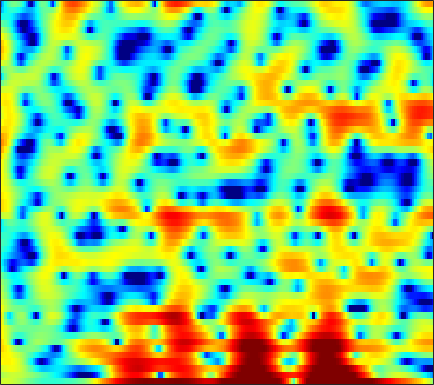

The file beside this chart, header and first rows:
2.2613, 2.3996, 2.498, 2.5063, 2.4467, 2.3028, 2.0954, 1.896, 1.5717, 1.1863, 0.75692, 0.41666, -0.029975, -0.46056, -0.78989, -1.2029, -1.5578, -1.785, -2.0436, -2.2397, -2.3584, -2.4004, -2.4652, -2.5405
1.129, 1.449, 1.789, 2.032, 2.154, 2.24, 2.24, 2.191, 2.063, 1.878, 1.638, 1.423, 1.103, 0.7572, 0.4839, 0.1051, -0.2862, -0.5791, -0.9695, -1.366, -1.763, -2.067, -2.491, -2.94
2.396, 2.79, 3.176, 3.416, 3.503, 3.499, 3.357, 3.164, 2.797, 2.305, 1.683, 1.133, 0.3, -0.6382, -1.407, -2.495, -3.588, -4.352, -5.19, -5.713, -5.878, -5.795, -5.513, -5.182
3.831, 4.025, 4.173, 4.194, 4.129, 3.927, 3.59, 3.249, 2.667, 1.926, 1.01, 0.193, -1.084, -2.626, -3.994, -6.173, -8.845, -11.19, -14.29, -15.05, -12.97, -11.11, -8.995, -7.369
4.302, 4.288, 4.177, 3.97, 3.756, 3.391, 2.954, 2.587, 2.048, 1.447, 0.7889, 0.2594, -0.4981, -1.322, -1.975, -2.869, -3.758, -4.402, -5.2, -5.908, -6.541, -6.961, -7.444, -7.812
5.285, 4.974, 4.39, 3.639, 2.99, 2.053, 1.129, 0.5328, -0.04202, -0.3225, -0.3573, -0.2848, -0.1543, -0.08541, -0.1062, -0.241, -0.5252, -0.8542, -1.444, -2.234, -3.291, -4.314, -6.072, -8.554
5.206, 4.536, 3.333, 1.713, 0.1333, -2.678, -6.929, -12.33, -31.33, -11.38, -6.239, -3.996, -2.012, -0.7004, -0.02248, 0.5792, 0.9138, 1.009, 0.9708, 0.7851, 0.4665, 0.1585, -0.2848, -0.7073
4.387, 3.728, 2.724, 1.607, 0.7264, -0.4516, -1.517, -2.132, -2.586, -2.592, -2.235, -1.843, -1.288, -0.7687, -0.431, -0.07128, 0.1859, 0.313, 0.3942, 0.3907, 0.297, 0.1783, -0.02324, -0.2804
4.435, 3.658, 2.64, 1.705, 1.098, 0.4421, -0.03671, -0.2897, -0.4998, -0.6162, -0.6559, -0.6567, -0.6419, -0.6048, -0.566, -0.5019, -0.4102, -0.3182, -0.1877, -0.08445, -0.01337, -0.01757, -0.1327, -0.3766
4.518, 2.82, 0.4287, -1.629, -2.405, -2.189, -1.298, -0.6282, 0.046, 0.3862, 0.3947, 0.1999, -0.294, -1.003, -1.581, -2.203, -2.366, -2.065, -1.248, -0.2845, 0.5941, 1.11, 1.54, 1.669
4.565, 2.446, -0.9596, -4.358, -5.16, -3.49, -1.436, -0.3301, 0.5843, 0.9499, 0.7778, 0.2973, -0.8742, -2.874, -5.161, -10.26, -16.77, -11.1, -5.231, -1.818, 0.3485, 1.444, 2.384, 2.858
3.949, 3.092, 2.004, 1.075, 0.5462, 0.06934, -0.1997, -0.3138, -0.4368, -0.5855, -0.8006, -1.022, -1.405, -1.855, -2.173, -2.444, -2.403, -2.099, -1.442, -0.6407, 0.1129, 0.5711, 0.994, 1.17
3.025, 2.394, 1.511, 0.5935, -0.0863, -0.9322, -1.668, -2.098, -2.477, -2.608, -2.505, -2.313, -1.971, -1.564, -1.249, -0.8103, -0.3678, -0.03813, 0.3902, 0.7742, 1.095, 1.265, 1.391, 1.377
2.295, 1.565, 0.4039, -0.9861, -2.217, -4.116, -6.33, -8.022, -9.548, -9.1, -7.236, -5.693, -3.854, -2.326, -1.377, -0.3257, 0.5247, 1.036, 1.59, 1.996, 2.256, 2.371, 2.409, 2.316
1.644, 0.9222, -0.256, -1.694, -2.994, -5.095, -7.746, -10.05, -12.46, -11.44, -8.378, -6.259, -3.945, -2.137, -1.029, 0.1741, 1.121, 1.683, 2.247, 2.622, 2.813, 2.847, 2.737, 2.466
0.903, 0.3297, -0.5225, -1.44, -2.135, -3.009, -3.709, -4.062, -4.192, -3.896, -3.224, -2.558, -1.55, -0.5347, 0.1852, 1.054, 1.788, 2.241, 2.697, 2.966, 3.033, 2.928, 2.58, 1.981
-0.2987, -0.9365, -1.901, -2.896, -3.532, -4.129, -4.305, -4.183, -3.736, -3.057, -2.275, -1.651, -0.8141, 0.03252, 0.649, 1.44, 2.162, 2.637, 3.16, 3.51, 3.655, 3.598, 3.267, 2.57
-2.682, -3.789, -5.865, -8.82, -11.66, -14.88, -13.19, -10.69, -8.049, -6.226, -4.932, -4.199, -3.372, -2.617, -2.001, -1.103, -0.07081, 0.7142, 1.728, 2.618, 3.312, 3.671, 3.907, 3.847
-3.915, -4.88, -6.601, -8.835, -10.56, -12.15, -11.93, -11.04, -9.835, -9.072, -8.826, -8.963, -9.547, -10.36, -10.66, -9.627, -7.182, -5.084, -2.57, -0.4729, 1.172, 2.15, 3.137, 3.815
-3.19, -3.673, -4.485, -5.42, -6.129, -7.018, -7.77, -8.308, -9.024, -9.812, -10.74, -11.67, -13.33, -15.88, -18.11, -17.15, -11.94, -8.572, -4.996, -2.277, -0.1617, 1.11, 2.452, 3.457
-2.285, -2.569, -3.135, -3.868, -4.558, -5.628, -6.905, -7.995, -9.663, -11.41, -12.92, -13.53, -13.32, -12.15, -10.93, -9.029, -6.929, -5.274, -3.144, -1.196, 0.466, 1.518, 2.67, 3.558
-1.793, -1.932, -2.306, -2.884, -3.496, -4.553, -6.001, -7.362, -9.812, -13.5, -20.02, -26.91, -17.66, -12.08, -9.304, -6.453, -4.168, -2.684, -0.9855, 0.4518, 1.673, 2.436, 3.26, 3.832
-2.449, -2.358, -2.332, -2.491, -2.727, -3.235, -3.957, -4.614, -5.569, -6.482, -7.094, -7.151, -6.582, -5.405, -4.348, -2.902, -1.527, -0.5753, 0.5759, 1.544, 2.335, 2.801, 3.253, 3.498
-4.455, -3.676, -2.878, -2.399, -2.225, -2.215, -2.368, -2.579, -2.85, -3.025, -3.034, -2.881, -2.503, -1.899, -1.36, -0.5412, 0.279, 0.8556, 1.534, 2.1, 2.497, 2.682, 2.757, 2.686
-4.839, -3.102, -1.68, -0.9502, -0.7654, -0.8685, -1.251, -1.651, -2.203, -2.603, -2.641, -2.412, -1.782, -0.9843, -0.3347, 0.5289, 1.308, 1.828, 2.356, 2.722, 2.876, 2.841, 2.566, 2.029
1.681, 2.084, 2.357, 2.247, 1.866, 0.9043, -0.6374, -2.209, -5.058, -8.375, -9.406, -7.574, -4.655, -2.373, -1.05, 0.2552, 1.243, 1.829, 2.463, 2.873, 3.055, 2.998, 2.609, 1.692
4.952, 4.744, 4.307, 3.617, 2.905, 1.62, -0.1633, -1.863, -4.641, -7.563, -8.683, -7.763, -5.953, -4.556, -3.863, -3.196, -2.667, -2.241, -1.502, -0.6714, 0.09428, 0.5158, 0.7827, 0.6621
5.079, 4.804, 4.308, 3.639, 3.017, 2.043, 0.9135, -0.01867, -1.262, -2.428, -3.439, -4.105, -4.953, -6.073, -7.264, -9.517, -12.51, -13.64, -10.96, -7.256, -4.508, -3.003, -1.588, -0.6406
4.492, 4.294, 3.894, 3.349, 2.854, 2.095, 1.268, 0.6058, -0.3026, -1.221, -2.166, -2.928, -4.044, -5.392, -6.622, -8.599, -10.61, -11.19, -9.678, -7.061, -4.739, -3.341, -1.901, -0.8621
3.854, 3.676, 3.27, 2.714, 2.216, 1.463, 0.6731, 0.07887, -0.6762, -1.365, -1.962, -2.36, -2.863, -3.284, -3.549, -3.843, -3.909, -3.743, -3.289, -2.581, -1.783, -1.205, -0.5219, -0.02398
3.743, 3.445, 2.832, 1.991, 1.228, 0.09556, -1.106, -1.952, -2.88, -3.423, -3.54, -3.389, -3.006, -2.539, -2.172, -1.662, -1.149, -0.7712, -0.2511, 0.2424, 0.6839, 0.9618, 1.211, 1.305
4.006, 3.492, 2.513, 1.163, -0.108, -2.193, -4.851, -7.244, -10.59, -11.66, -9.458, -7.463, -5.2, -3.458, -2.394, -1.189, -0.2045, 0.4192, 1.138, 1.714, 2.154, 2.382, 2.53, 2.486
3.921, 3.236, 2.029, 0.4568, -0.9701, -3.265, -6.139, -8.674, -12.17, -13.31, -11, -8.921, -6.589, -4.679, -3.476, -2.102, -0.9251, -0.1504, 0.7223, 1.444, 2.011, 2.312, 2.57, 2.635
4.045, 3.268, 1.999, 0.4915, -0.7919, -2.658, -4.536, -5.837, -7.217, -7.997, -8.091, -7.741, -6.921, -5.862, -4.956, -3.731, -2.532, -1.676, -0.6303, 0.2795, 1.019, 1.462, 1.916, 2.177
5.053, 4.205, 2.813, 1.118, -0.3582, -2.573, -4.964, -6.807, -9.021, -10.49, -10.94, -10.76, -9.969, -8.808, -7.798, -6.282, -4.66, -3.492, -2.05, -0.8193, 0.1679, 0.7783, 1.363, 1.772
6.708, 5.873, 4.42, 2.548, 0.8306, -2.033, -5.724, -9.453, -17.01, -31.18, -20.03, -17.24, -16.18, -15.59, -14.12, -10.93, -7.679, -5.549, -3.308, -1.618, -0.3767, 0.2662, 0.8167, 1.077
7.738, 7.112, 5.989, 4.478, 3.066, 0.8297, -1.849, -4.113, -7.212, -9.811, -11.63, -12.88, -15.44, -18.44, -17.18, -12.15, -8.095, -5.914, -3.64, -2.056, -0.9918, -0.5597, -0.3611, -0.7345
6.701, 6.441, 5.861, 4.98, 4.149, 2.85, 1.333, 0.1224, -1.532, -3.115, -4.582, -5.587, -6.59, -7.195, -7.197, -6.731, -5.88, -5.11, -4.123, -3.216, -2.569, -2.256, -2.257, -2.782
4.856, 5.005, 4.954, 4.673, 4.301, 3.585, 2.675, 1.909, 0.781, -0.4223, -1.666, -2.622, -3.818, -4.98, -5.767, -6.558, -7.021, -6.974, -6.469, -5.577, -4.653, -4.037, -3.5, -3.231
3.276, 3.873, 4.344, 4.521, 4.452, 4.092, 3.501, 2.919, 1.97, 0.8507, -0.4144, -1.522, -3.188, -5.156, -7.017, -10.21, -14.69, -16.74, -13.18, -9.201, -6.491, -5.097, -3.718, -2.842
2.111, 3.112, 3.983, 4.372, 4.417, 4.196, 3.688, 3.119, 2.183, 1.058, -0.1897, -1.168, -2.644, -4.271, -5.748, -7.879, -9.999, -10.59, -9.302, -7.031, -4.996, -3.811, -2.691, -2.047
2.654, 3.437, 4.106, 4.35, 4.274, 3.867, 3.096, 2.309, 1.026, -0.4078, -1.841, -2.696, -3.502, -3.924, -4.06, -4.106, -3.916, -3.672, -3.162, -2.569, -1.938, -1.539, -1.229, -1.172
4.086, 4.415, 4.625, 4.561, 4.286, 3.566, 2.398, 1.198, -0.9867, -4.018, -8.122, -11.27, -10.62, -7.212, -5.174, -3.332, -2.08, -1.407, -0.7541, -0.304, -0.06746, -0.04294, -0.1712, -0.5343
3.982, 4.139, 4.201, 4.051, 3.771, 3.127, 2.128, 1.099, -0.7042, -3.067, -5.833, -7.397, -7.192, -5.171, -3.688, -2.092, -1.028, -0.4727, -0.02748, 0.164, 0.1006, -0.08156, -0.4735, -1.048
2.128, 2.385, 2.668, 2.797, 2.787, 2.603, 2.216, 1.792, 1.105, 0.3729, -0.2558, -0.6024, -0.756, -0.6311, -0.4138, -0.1261, 0.09564, 0.1382, 0.01953, -0.3505, -0.9234, -1.458, -2.299, -3.16
-1.053, -0.2579, 0.7239, 1.495, 1.899, 2.218, 2.326, 2.303, 2.179, 2.002, 1.839, 1.737, 1.647, 1.582, 1.536, 1.414, 1.188, 0.8955, 0.2971, -0.6116, -1.894, -3.146, -5.285, -7.779
-5.669, -3.058, -0.8186, 0.5517, 1.204, 1.702, 1.922, 1.981, 1.985, 1.969, 1.974, 2.029, 2.11, 2.195, 2.214, 2.167, 1.944, 1.649, 1.023, 0.08218, -1.318, -2.767, -5.387, -9.157
-1.718, -0.7741, 0.1838, 0.6987, 0.8007, 0.6385, 0.2227, -0.1714, -0.6367, -0.8408, -0.694, -0.3875, 0.1741, 0.7606, 1.146, 1.533, 1.734, 1.75, 1.571, 1.151, 0.5074, -0.125, -1.054, -1.943
2.989, 2.708, 2.21, 1.47, 0.6764, -0.7605, -2.767, -4.708, -7.732, -9.646, -8.14, -6.202, -3.882, -2.133, -1.114, -0.09332, 0.6745, 1.097, 1.457, 1.617, 1.623, 1.533, 1.305, 1.002
5.416, 4.744, 3.684, 2.379, 1.174, -0.8175, -3.39, -5.848, -9.83, -12.75, -10.9, -8.599, -6.211, -4.435, -3.39, -2.199, -1.177, -0.4915, 0.3236, 0.9942, 1.479, 1.732, 1.867, 1.779
6.193, 5.446, 4.31, 2.996, 1.878, 0.2521, -1.507, -2.839, -4.496, -5.788, -6.579, -6.931, -7.129, -7.103, -6.88, -6.116, -4.92, -3.823, -2.313, -0.9201, 0.2096, 0.8509, 1.443, 1.698
5.668, 4.96, 3.886, 2.649, 1.646, 0.1898, -1.367, -2.554, -4.154, -5.755, -7.397, -8.753, -10.86, -13.78, -16.48, -17.45, -12.66, -9.299, -5.82, -3.244, -1.288, -0.1624, 0.9613, 1.69
4.03, 3.392, 2.39, 1.201, 0.1974, -1.328, -3, -4.343, -6.183, -7.995, -9.697, -10.9, -12.52, -14.24, -15.36, -15.07, -12.17, -9.546, -6.367, -3.792, -1.737, -0.4687, 0.8781, 1.893
1.689, 1.186, 0.3193, -0.7779, -1.817, -3.458, -5.482, -7.289, -10.1, -13.15, -15.44, -15.61, -14.41, -12.77, -11.52, -9.869, -8.003, -6.54, -4.627, -2.822, -1.186, -0.1168, 1.129, 2.168
-0.9341, -1.16, -1.673, -2.46, -3.271, -4.68, -6.597, -8.47, -11.74, -16.44, -21.86, -20.32, -15.42, -12.06, -10.16, -8.032, -6.231, -4.982, -3.433, -2.016, -0.7241, 0.1646, 1.232, 2.181
-3.61, -3.356, -3.182, -3.299, -3.554, -4.213, -5.167, -6.061, -7.39, -8.626, -9.446, -9.559, -9.155, -8.279, -7.432, -6.212, -4.922, -3.962, -2.77, -1.661, -0.7029, -0.04084, 0.777, 1.567
-6.455, -5.22, -3.912, -3.039, -2.679, -2.537, -2.734, -3.051, -3.686, -4.471, -5.312, -5.906, -6.552, -6.77, -6.531, -5.662, -4.385, -3.406, -2.26, -1.414, -0.8865, -0.7085, -0.5825, -0.3473
-8.279, -5.751, -3.449, -1.906, -1.175, -0.5393, -0.3326, -0.4271, -0.8798, -1.776, -3.197, -4.822, -8, -12.92, -14.71, -9.371, -5.187, -3.144, -1.357, -0.5779, -0.6659, -1.412, -3.639, -7.974
